Photos from the image-classification dataset "images_256" in the GitHub repository Do-Trung-Quan/DO-AN-TOT-NGHIEP-E22-T02. Its 3 classes are: STB, normal, silicosis.

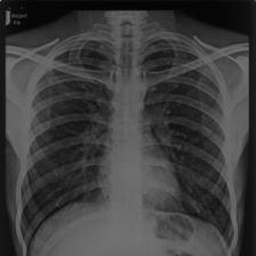
Label: silicosis

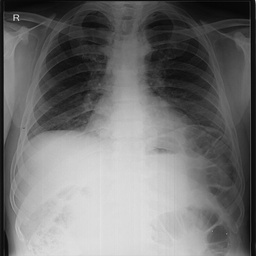
Label: normal

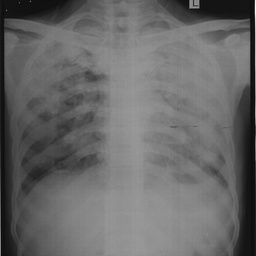
Label: STB

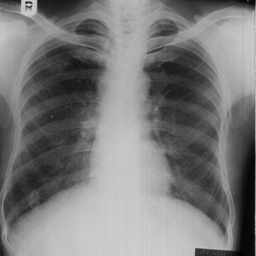
Label: STB

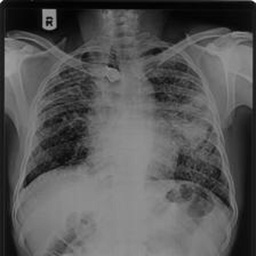
Label: silicosis

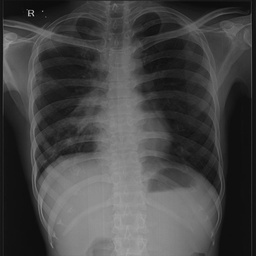
Label: normal
